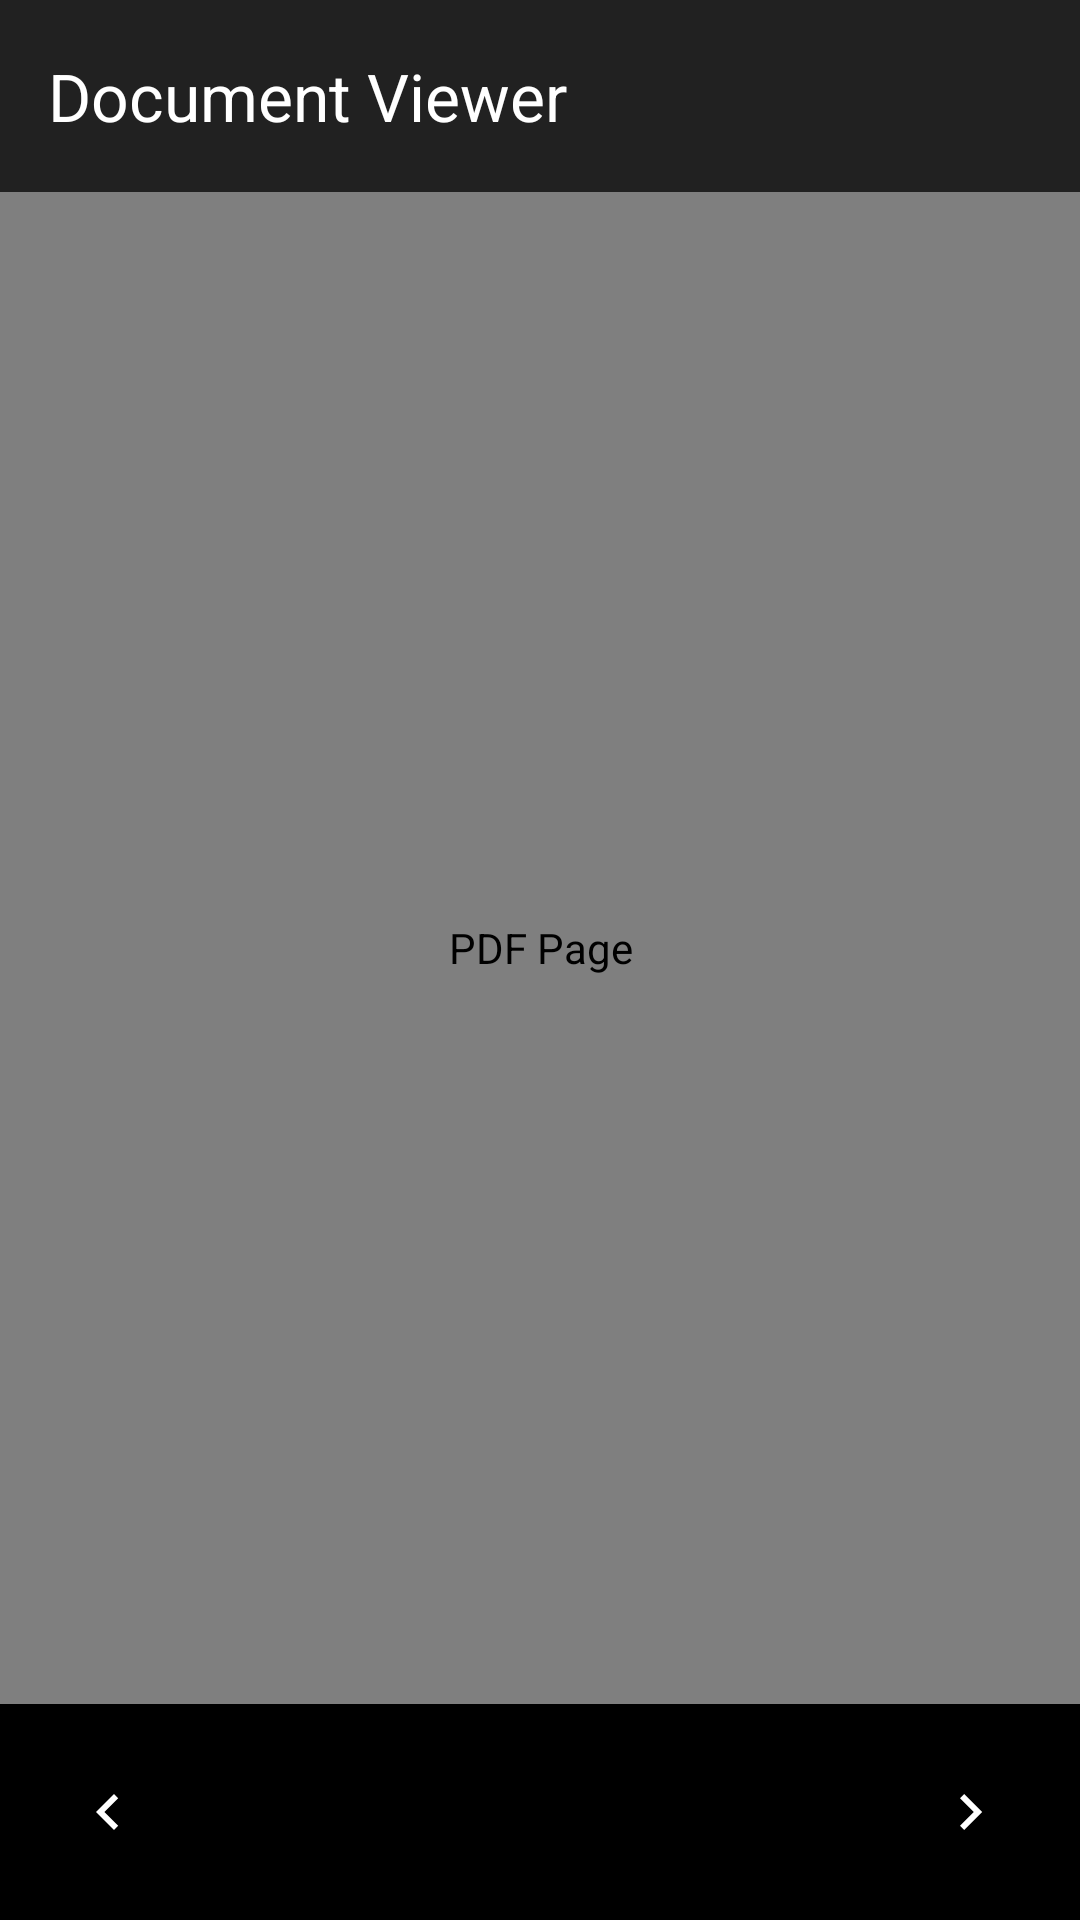

Write the Android layout XML for this screen, with the resource values it uses.
<!-- AndroidManifest.xml: application theme Theme.Material3.Light.NoActionBar -->
<!-- res/layout/activity_pdf_viewer.xml -->
<?xml version="1.0" encoding="utf-8"?>
<androidx.coordinatorlayout.widget.CoordinatorLayout xmlns:android="http://schemas.android.com/apk/res/android"
    xmlns:app="http://schemas.android.com/apk/res-auto"
    xmlns:tools="http://schemas.android.com/tools"
    android:layout_width="match_parent"
    android:layout_height="match_parent"
    android:background="@android:color/black"
    tools:context=".PDFViewerActivity">

    
    <com.google.android.material.appbar.AppBarLayout
        android:id="@+id/app_bar_layout"
        android:layout_width="match_parent"
        android:layout_height="wrap_content"
        android:background="#212121"> 

        <com.google.android.material.appbar.MaterialToolbar
            android:id="@+id/toolbar"
            android:layout_width="match_parent"
            android:layout_height="?attr/actionBarSize"
            app:navigationIcon="@drawable/ic_arrow_back"
            app:title="Document Viewer"
            app:titleTextColor="@android:color/white" />

    </com.google.android.material.appbar.AppBarLayout>

    
    <RelativeLayout
        android:layout_width="match_parent"
        android:layout_height="match_parent"
        app:layout_behavior="@string/appbar_scrolling_view_behavior">

        
        <com.github.chrisbanes.photoview.PhotoView
            android:id="@+id/pdf_image_view"
            android:layout_width="match_parent"
            android:layout_height="match_parent"
            android:layout_above="@+id/navigation_controls"
            android:contentDescription="PDF Page" />

        
        <RelativeLayout
            android:id="@+id/navigation_controls"
            android:layout_width="match_parent"
            android:layout_height="wrap_content"
            android:layout_alignParentBottom="true"
            android:padding="12dp">

            
            <ImageButton
                android:id="@+id/btn_previous_page"
                android:layout_width="48dp"
                android:layout_height="48dp"
                android:layout_alignParentStart="true"
                android:layout_centerVertical="true"
                android:background="?attr/selectableItemBackgroundBorderless"
                android:contentDescription="Previous Page"
                android:src="@drawable/ic_chevron_left"
                app:tint="@android:color/white" />

            
            <TextView
                android:id="@+id/tv_page_number"
                android:layout_width="wrap_content"
                android:layout_height="wrap_content"
                android:layout_centerInParent="true"
                android:textColor="@android:color/white"
                android:textSize="16sp"
                tools:text="Page 1 / 10" />

            
            <ImageButton
                android:id="@+id/btn_next_page"
                android:layout_width="48dp"
                android:layout_height="48dp"
                android:layout_alignParentEnd="true"
                android:layout_centerVertical="true"
                android:background="?attr/selectableItemBackgroundBorderless"
                android:contentDescription="Next Page"
                android:src="@drawable/ic_chevron_right"
                app:tint="@android:color/white" />

        </RelativeLayout>

    </RelativeLayout>

</androidx.coordinatorlayout.widget.CoordinatorLayout>
<!-- resources referenced by this layout -->
<resources>
  <!-- drawable ic_chevron_left (drawable) -->
  <vector xmlns:android="http://schemas.android.com/apk/res/android" android:autoMirrored="true" android:height="24dp" android:tint="#4DD728" android:viewportHeight="960" android:viewportWidth="960" android:width="24dp">
        
      <path android:fillColor="@android:color/white" android:pathData="M560,720L320,480L560,240L616,296L432,480L616,664L560,720Z"/>
      
  </vector>
  <!-- drawable ic_chevron_right (drawable) -->
  <vector xmlns:android="http://schemas.android.com/apk/res/android" android:autoMirrored="true" android:height="24dp" android:tint="#4DD728" android:viewportHeight="960" android:viewportWidth="960" android:width="24dp">
        
      <path android:fillColor="@android:color/white" android:pathData="M504,480L320,296L376,240L616,480L376,720L320,664L504,480Z"/>
      
  </vector>
</resources>
